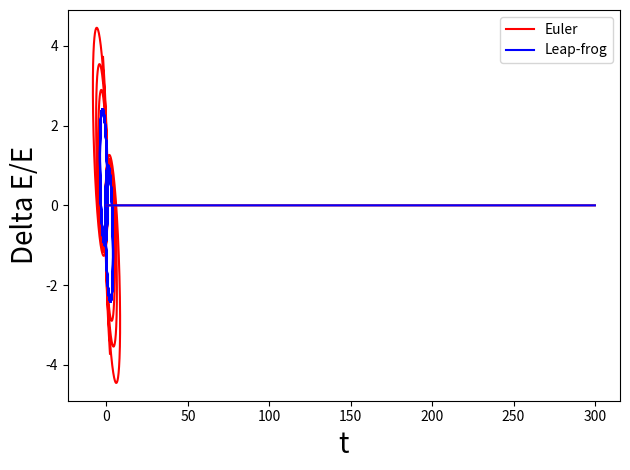

The matplotlib source for this figure:
#!/usr/bin/env python3
# -*- coding: utf-8 -*-
"""
Created on Wed Jan 6 17:11:58 2020

[redacted]
"""
import numpy as np
import math as mt
import matplotlib.pyplot as plt

G=1
m1=m2=1
tin=0
tf=300
h=0.01
N=int((tf-tin)/h)
#x01=[1.0,1.0] #initial conditions of particle 1: x01=[x1,y1]
#x02=[-1.0,-1.0] #initial condition of particle 2: x02=[x2,y2]
#v01=[-0.5,0.0] #initial velocity of particle 1: v01=[vx1,vy1]
#v02=[0.5,0.0] #initial velocity of particle 2: v02=[vx2,vy2]
x1=[]
x1l=[] #leapfrog vector
x1.append(1.0)
x1l.append(1.0)
y1=[]
y1l=[] #leapfrog vector
y1.append(1.0)
y1l.append(1.0)
x2=[]
x2l=[] #leapfrog vector
x2.append(-1.0)
x2l.append(-1.0)
y2=[]
y2l=[] #leapfrog vector
y2.append(-1.0)
y2l.append(-1.0)
vx1=-0.5 #initial velocity of particle 1
vy1=0.0
vx2=0.5 #initial velocity of particle 2
vy2=0.0
E1=[]
E1.append(0.0)
E2=[]
E2.append(0.0)
t=[] #array for time 
t.append(0.0)

def a(x1,x2,y1,y2):
    ax=-G*m1*(x1-x2)/(((x1-x2)**2+(y1-y2)**2)**1.5)
    ay=-G*m1*(y1-y2)/(((x1-x2)**2+(y1-y2)**2)**1.5)
    a=[ax,ay]
    return a


def E(x1,x2,y1,y2,vx1,vx2,vy1,vy2): #total energy of the system
    Ek=0.5*m1*(vx1*vx1+vy1*vy1)+0.5*m2*(vx2*vx2+vy2*vy2)
    Eg=-G*m1*m2/mt.sqrt((x1-x2)**2+(y1-y2)**2)
    Etot=Ek+Eg
    return Etot


#Euler method 
for i in range(N-1):
    Ein=E(x1[i],x2[i],y1[i],y2[i],vx1,vx2,vy1,vy2)
    A=a(x1[i],x2[i],y1[i],y2[i])
    Ax=A[0]
    Ay=A[1]
#equation 140 for position x1 and y1
    X1=x1[i]+vx1*h 
    Y1=y1[i]+vy1*h
#equation 140 for position x2 and y2
    X2=x2[i]+vx2*h
    Y2=y2[i]+vy2*h
#store elements for array  
    x1.append(X1)
    y1.append(Y1)
    x2.append(X2)
    y2.append(Y2)
#equation 140 for velocity x1 and y1
    vx1=vx1+Ax*h
    vy1=vy1+Ay*h
    vx2=vx2-Ax*h
    vy2=vy2-Ay*h
#for the the total energy of the system to compare 
    Ef=E(X1,X2,Y1,Y2,vx1,vx2,vy1,vy2)
    deltaE=Ef-Ein
    e=deltaE/Ef
    E1.append(e)
     
   
#Leap-Frog method
vx1=-0.5 #initial velocity of particle 1
vy1=0.0
vx2=0.5 #initial velocity of particle 2
vy2=0.0
for i in range(N-1):
    Ein=E(x1l[i],x2l[i],y1l[i],y2l[i],vx1,vx2,vy1,vy2)
    A=a(x1l[i],x2l[i],y1l[i],y2l[i]) #Ai(t)
    Ax=A[0]
    Ay=A[1]
#Xi(t+h)
    X1=x1l[i]+vx1*h+0.5*h*h*Ax         
    Y1=y1l[i]+vy1*h+0.5*h*h*Ay         
#Yi(t+h)
    X2=x2l[i]+vx2*h-0.5*h*h*Ax         
    Y2=y2l[i]+vy2*h-0.5*h*h*Ay  
#store elements for array
    x1l.append(X1)
    y1l.append(Y1)
    x2l.append(X2)
    y2l.append(Y2)
#Ai(t+h)
    A2=a(X1,X2,Y1,Y2)   
    Ax2=A2[0]
    Ay2=A2[1]
#Vi(t+h)
    vx1=vx1+0.5*h*(Ax+Ax2) 
    vy1=vy1+0.5*h*(Ay+Ay2)
    vx2=vx2-0.5*h*(Ax+Ax2)
    vy2=vy2-0.5*h*(Ay+Ay2)
#for the the total energy of the system to compare 
    Ef=E(X1,X2,Y1,Y2,vx1,vx2,vy1,vy2)
    deltaE=Ef-Ein
    e=deltaE/Ef
    E2.append(e)
     
     
# for the time 
for i in range(N-1):
    T=t[i]+h
    t.append(T)
    

                    
#plot
g1x,=plt.plot(x1,y1,color='r') #Euler method
plt.plot(x2,y2,color='r') 
g2x,=plt.plot(x1l,y1l,color='b') #Leap-frog method
plt.plot(x2l,y2l,color='b')
plt.legend([g1x,g2x],['Euler','Leap-frog'],fontsize='15',loc='upper right')
plt.xlabel('x',fontsize=20)
plt.ylabel('y',fontsize=20)
plt.tight_layout()
plt.show()

e1,=plt.plot(t,E1,color='r') #Energy conservation with Euler method
e2,=plt.plot(t,E2,color='b') #Energy conservation with Leap-frog method
plt.legend([e1,e2], ['Euler','Leap-frog'],fontsize='10',loc='upper right')
plt.xlabel('t',fontsize=20)
plt.ylabel('Delta E/E', fontsize=20)
plt.tight_layout()
plt.show()
